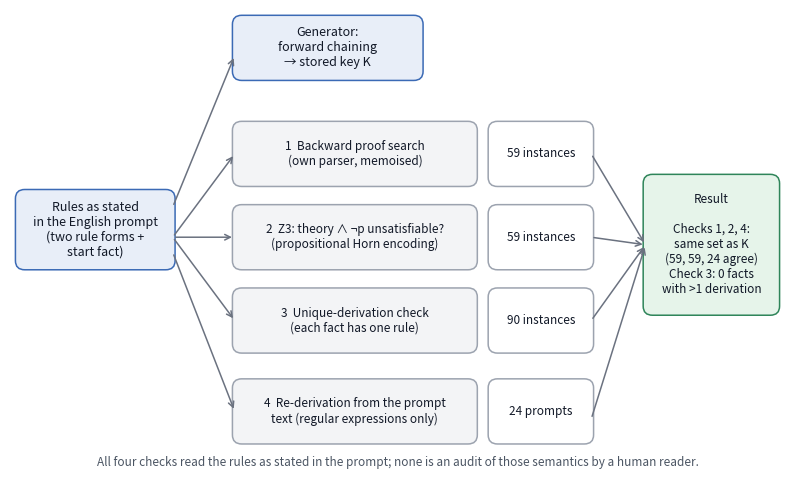

Python code for this plot:
import matplotlib; matplotlib.use("Agg")
import matplotlib.pyplot as plt
from matplotlib.patches import FancyBboxPatch
fig,ax=plt.subplots(figsize=(10,6)); ax.set_xlim(0,100); ax.set_ylim(-9,52); ax.axis("off")
def box(x,y,w,h,t,fc="#f3f4f6",ec="#9ca3af",fs=9,bold=False):
    ax.add_patch(FancyBboxPatch((x,y),w,h,boxstyle="round,pad=0.3,rounding_size=1.2",fc=fc,ec=ec,lw=1.1))
    ax.text(x+w/2,y+h/2,t,ha="center",va="center",fontsize=fs,fontweight="bold" if bold else "normal",color="#111827")
def arrow(x1,y1,x2,y2):
    ax.annotate("",xy=(x2,y2),xytext=(x1,y1),arrowprops=dict(arrowstyle="->",color="#6b7280",lw=1.1))
box(1,18,20,10,"Rules as stated\nin the English prompt\n(two rule forms +\nstart fact)",fc="#e8eef8",ec="#3b6ab5")
box(29,43,24,8,"Generator:\nforward chaining\n→ stored key K",fc="#e8eef8",ec="#3b6ab5")
arrow(21,26,29,46)
rows=[("1  Backward proof search\n(own parser, memoised)","59 instances",32),
      ("2  Z3: theory ∧ ¬p unsatisfiable?\n(propositional Horn encoding)","59 instances",21),
      ("3  Unique-derivation check\n(each fact has one rule)","90 instances",10),]
for t,u,y in rows:
    box(29,y-3,31,8,t,fs=8.5); box(62,y-3,13,8,u,fs=8.5,fc="#ffffff"); arrow(21,22,29,y+1)
box(29,-5,31,8,"4  Re-derivation from the prompt\ntext (regular expressions only)",fs=8.5); box(62,-5,13,8,"24 prompts",fs=8.5,fc="#ffffff"); arrow(21,20,29,-1)
box(82,12,17,18,"Result\n\nChecks 1, 2, 4:\nsame set as K\n(59, 59, 24 agree)\nCheck 3: 0 facts\nwith >1 derivation",fc="#e6f4ea",ec="#2f855a",fs=8.5)
for y in (32,21,10,-3): arrow(75,y+1,82,21)
ax.text(50,-8.2,"All four checks read the rules as stated in the prompt; none is an audit of those semantics by a human reader.",ha="center",fontsize=8.5,color="#4b5563",style="italic")
plt.savefig("fig_key_checks.png",dpi=200,bbox_inches="tight"); print("ok")
